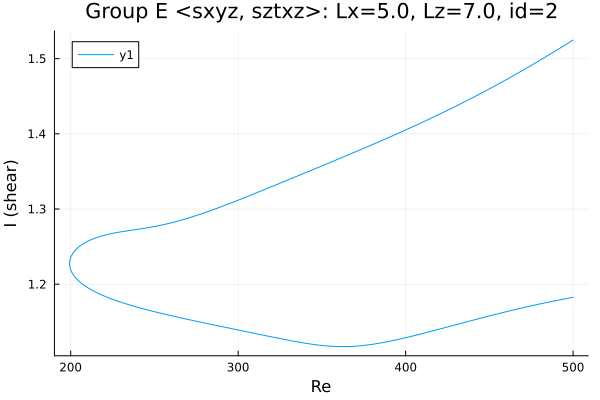

The file beside this chart, header and first rows:
Re, shear
500.0, 1.183
499.9, 1.182
498.5, 1.182
497, 1.181
495.6, 1.181
494.2, 1.18
492.8, 1.179
491.4, 1.179
490, 1.178
488.6, 1.178
487.1, 1.177
485.7, 1.176
484.3, 1.176
482.9, 1.175
481.5, 1.174
480.1, 1.174
478.7, 1.173
477.2, 1.172
475.8, 1.172
474.4, 1.171
473, 1.17
471.6, 1.169
470.2, 1.169
468.8, 1.168
467.4, 1.167
465.9, 1.167
464.5, 1.166
463.1, 1.165
461.7, 1.164
460.3, 1.164
458.9, 1.163
457.5, 1.162
456, 1.161
454.6, 1.16
453.2, 1.16
451.8, 1.159
450.4, 1.158
449, 1.157
447.6, 1.156
446.1, 1.156
444.7, 1.155
443.3, 1.154
441.9, 1.153
440.5, 1.152
439.1, 1.151
437.7, 1.151
436.2, 1.15
434.8, 1.149
433.5, 1.148
432.1, 1.147
430.7, 1.147
429.3, 1.146
428.7, 1.145
427.3, 1.144
425.9, 1.144
424.5, 1.143
423.1, 1.142
421.6, 1.141
420.2, 1.14
418.8, 1.139
... 439 more rows
